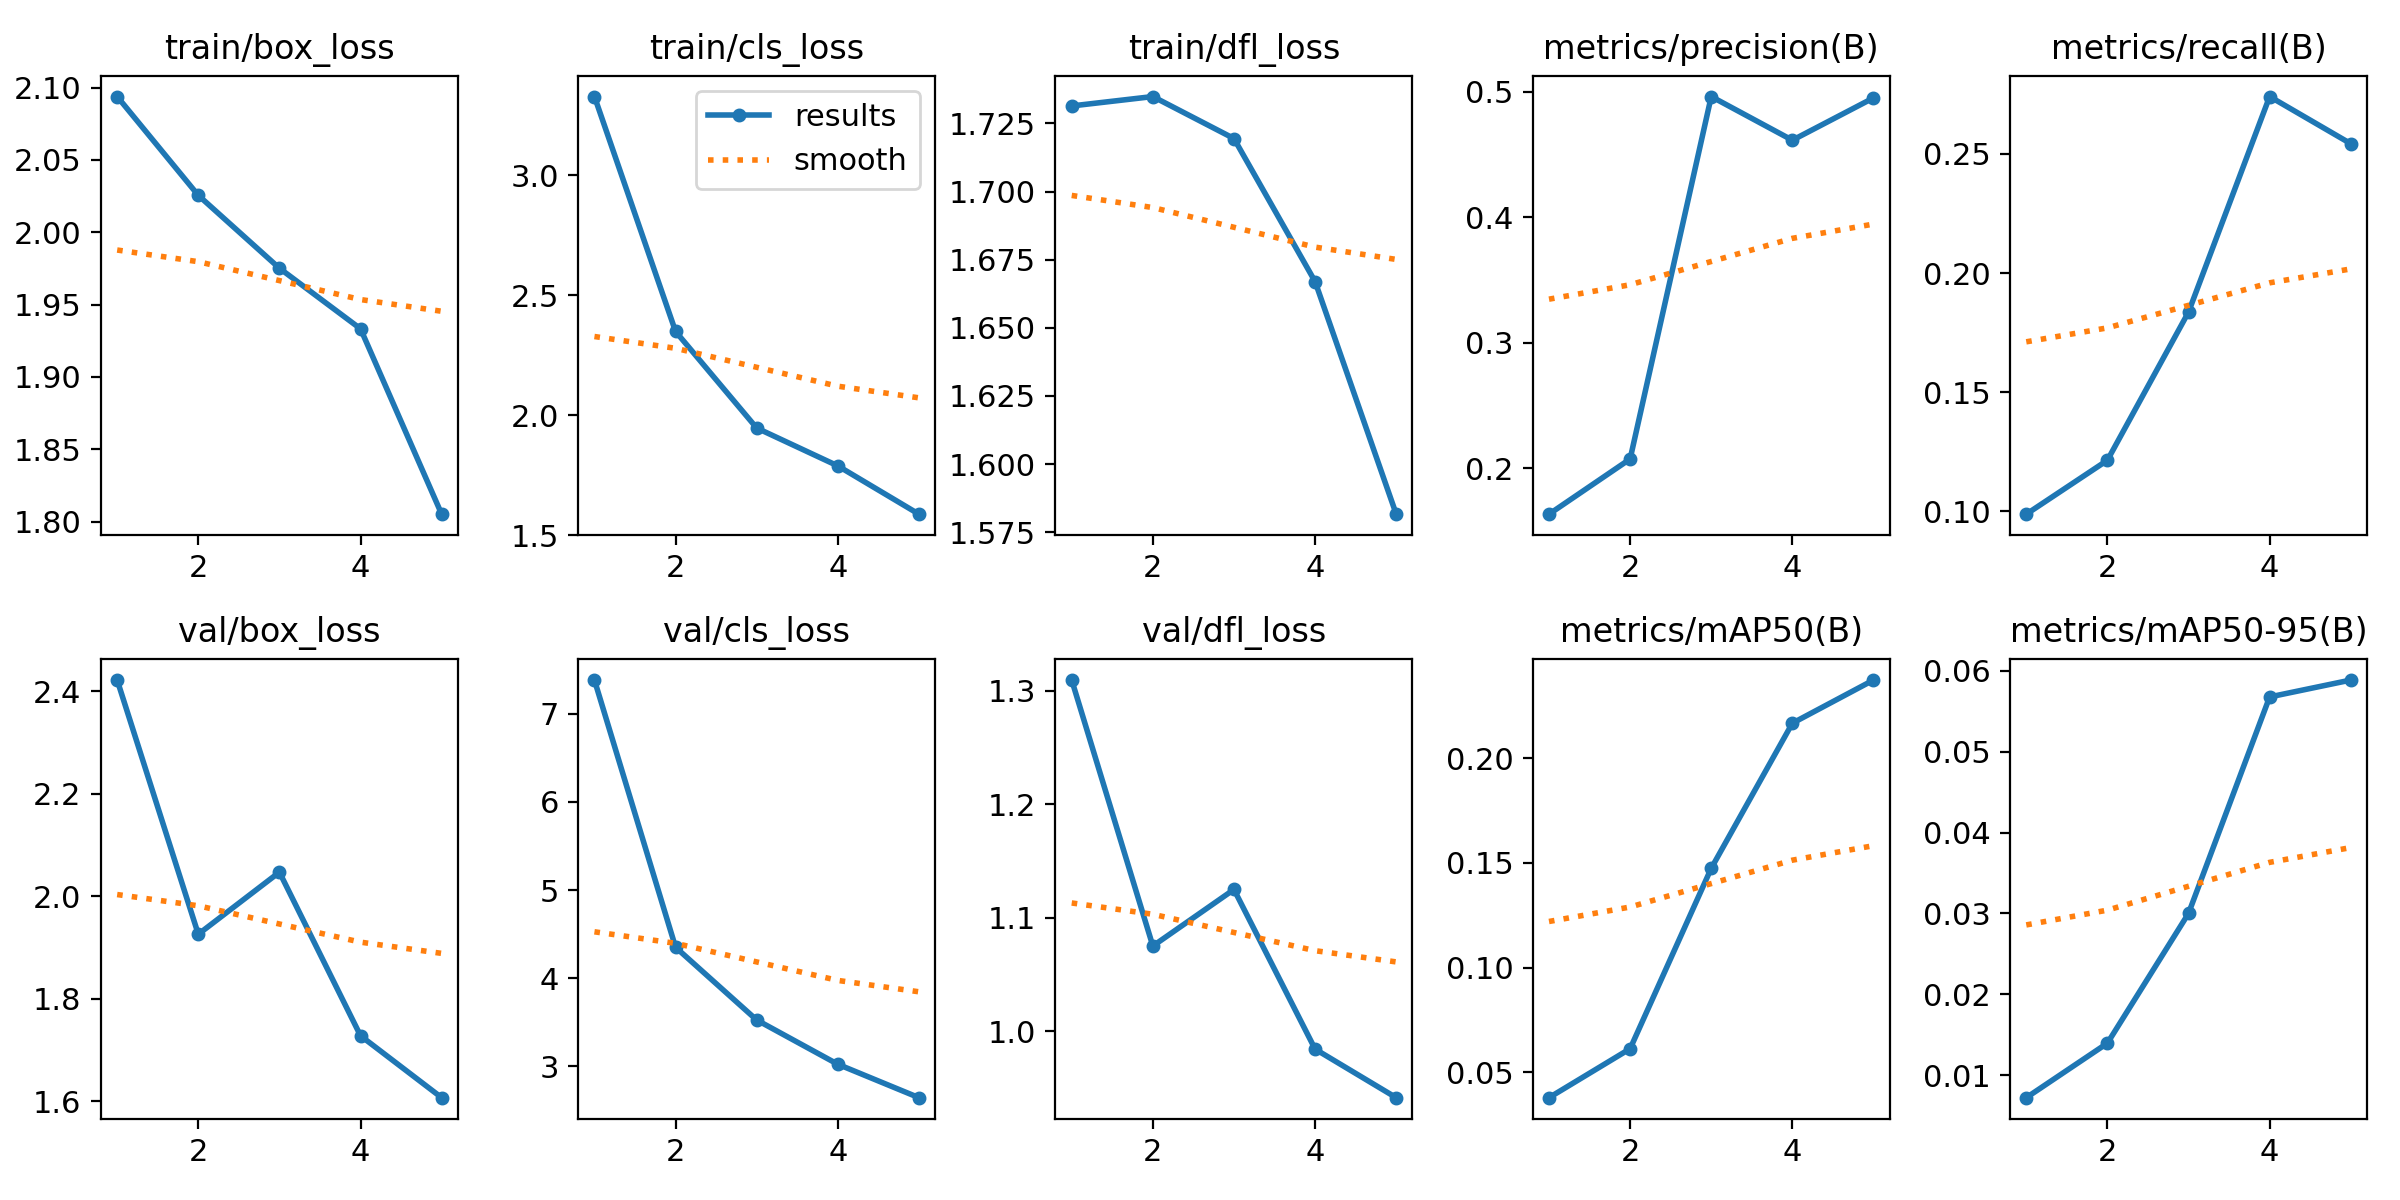

Data behind this chart, as committed beside it:
epoch, time, train/box_loss, train/cls_loss, train/dfl_loss, metrics/precision(B), metrics/recall(B), metrics/mAP50(B), metrics/mAP50-95(B), val/box_loss, val/cls_loss, val/dfl_loss, lr/pg0, lr/pg1, lr/pg2
1, 712.2, 2.094, 3.329, 1.731, 0.1634, 0.09887, 0.03793, 0.0072, 2.422, 7.381, 1.309, 0.0006632, 0.0006632, 0.0006632
2, 1457, 2.026, 2.349, 1.735, 0.2074, 0.1215, 0.06129, 0.01394, 1.926, 4.351, 1.075, 0.001067, 0.001067, 0.001067
3, 2250, 1.975, 1.946, 1.719, 0.4962, 0.1836, 0.1474, 0.03, 2.047, 3.527, 1.125, 0.001206, 0.001206, 0.001206
4, 3026, 1.933, 1.788, 1.667, 0.4614, 0.274, 0.2167, 0.05678, 1.728, 3.025, 0.9841, 0.000812, 0.000812, 0.000812
5, 3814, 1.805, 1.587, 1.582, 0.4952, 0.2542, 0.2372, 0.05887, 1.607, 2.646, 0.9414, 0.000416, 0.000416, 0.000416
